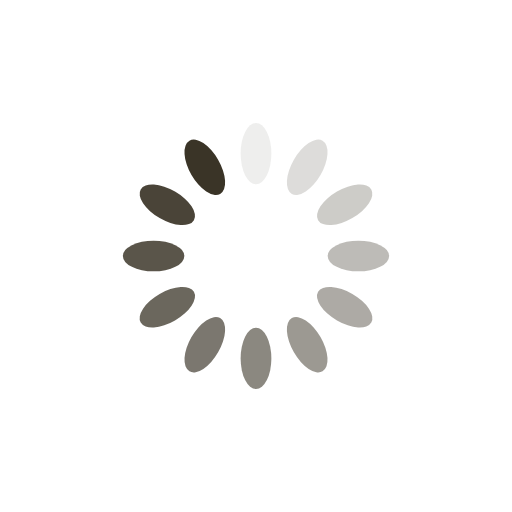
t = 0.00 s
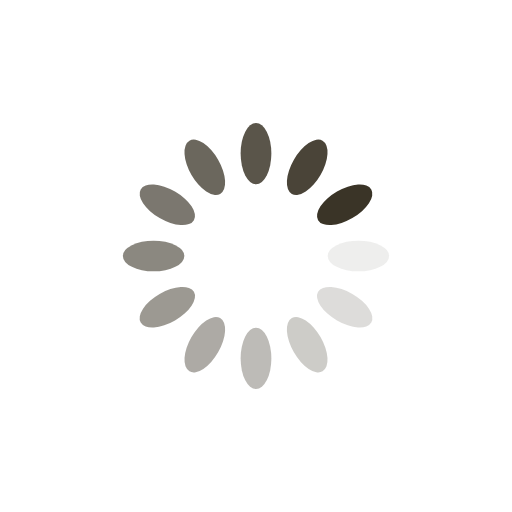
t = 0.25 s
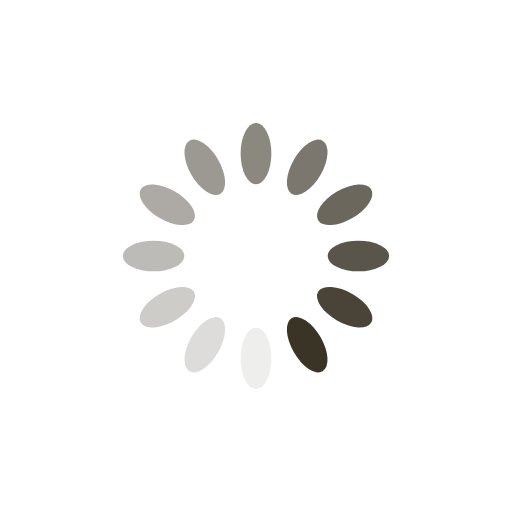
t = 0.50 s
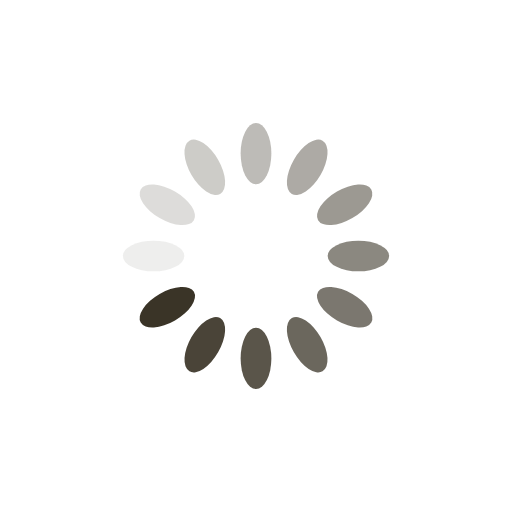
t = 0.75 s

The animated SVG that drew these frames (rendered in a browser with its animation timeline set to each time). Animation: 12 SMIL elements (animate=12); one cycle of 1.00 s, repeats indefinitely.

<svg xmlns="http://www.w3.org/2000/svg" viewBox="0 0 100 100" preserveAspectRatio="xMidYMid" width="200" height="200" style="shape-rendering: auto; display: block; background: rgb(255, 255, 255);" xmlns:xlink="http://www.w3.org/1999/xlink"><g><g transform="rotate(0 50 50)">
  <rect fill="#3a3427" height="12" width="6" ry="6" rx="3" y="24" x="47">
    <animate repeatCount="indefinite" begin="-0.9166666666666666s" dur="1s" keyTimes="0;1" values="1;0" attributeName="opacity"></animate>
  </rect>
</g><g transform="rotate(30 50 50)">
  <rect fill="#3a3427" height="12" width="6" ry="6" rx="3" y="24" x="47">
    <animate repeatCount="indefinite" begin="-0.8333333333333334s" dur="1s" keyTimes="0;1" values="1;0" attributeName="opacity"></animate>
  </rect>
</g><g transform="rotate(60 50 50)">
  <rect fill="#3a3427" height="12" width="6" ry="6" rx="3" y="24" x="47">
    <animate repeatCount="indefinite" begin="-0.75s" dur="1s" keyTimes="0;1" values="1;0" attributeName="opacity"></animate>
  </rect>
</g><g transform="rotate(90 50 50)">
  <rect fill="#3a3427" height="12" width="6" ry="6" rx="3" y="24" x="47">
    <animate repeatCount="indefinite" begin="-0.6666666666666666s" dur="1s" keyTimes="0;1" values="1;0" attributeName="opacity"></animate>
  </rect>
</g><g transform="rotate(120 50 50)">
  <rect fill="#3a3427" height="12" width="6" ry="6" rx="3" y="24" x="47">
    <animate repeatCount="indefinite" begin="-0.5833333333333334s" dur="1s" keyTimes="0;1" values="1;0" attributeName="opacity"></animate>
  </rect>
</g><g transform="rotate(150 50 50)">
  <rect fill="#3a3427" height="12" width="6" ry="6" rx="3" y="24" x="47">
    <animate repeatCount="indefinite" begin="-0.5s" dur="1s" keyTimes="0;1" values="1;0" attributeName="opacity"></animate>
  </rect>
</g><g transform="rotate(180 50 50)">
  <rect fill="#3a3427" height="12" width="6" ry="6" rx="3" y="24" x="47">
    <animate repeatCount="indefinite" begin="-0.4166666666666667s" dur="1s" keyTimes="0;1" values="1;0" attributeName="opacity"></animate>
  </rect>
</g><g transform="rotate(210 50 50)">
  <rect fill="#3a3427" height="12" width="6" ry="6" rx="3" y="24" x="47">
    <animate repeatCount="indefinite" begin="-0.3333333333333333s" dur="1s" keyTimes="0;1" values="1;0" attributeName="opacity"></animate>
  </rect>
</g><g transform="rotate(240 50 50)">
  <rect fill="#3a3427" height="12" width="6" ry="6" rx="3" y="24" x="47">
    <animate repeatCount="indefinite" begin="-0.25s" dur="1s" keyTimes="0;1" values="1;0" attributeName="opacity"></animate>
  </rect>
</g><g transform="rotate(270 50 50)">
  <rect fill="#3a3427" height="12" width="6" ry="6" rx="3" y="24" x="47">
    <animate repeatCount="indefinite" begin="-0.16666666666666666s" dur="1s" keyTimes="0;1" values="1;0" attributeName="opacity"></animate>
  </rect>
</g><g transform="rotate(300 50 50)">
  <rect fill="#3a3427" height="12" width="6" ry="6" rx="3" y="24" x="47">
    <animate repeatCount="indefinite" begin="-0.08333333333333333s" dur="1s" keyTimes="0;1" values="1;0" attributeName="opacity"></animate>
  </rect>
</g><g transform="rotate(330 50 50)">
  <rect fill="#3a3427" height="12" width="6" ry="6" rx="3" y="24" x="47">
    <animate repeatCount="indefinite" begin="0s" dur="1s" keyTimes="0;1" values="1;0" attributeName="opacity"></animate>
  </rect>
</g><g></g></g><!-- [ldio] generated by https://loading.io --></svg>
